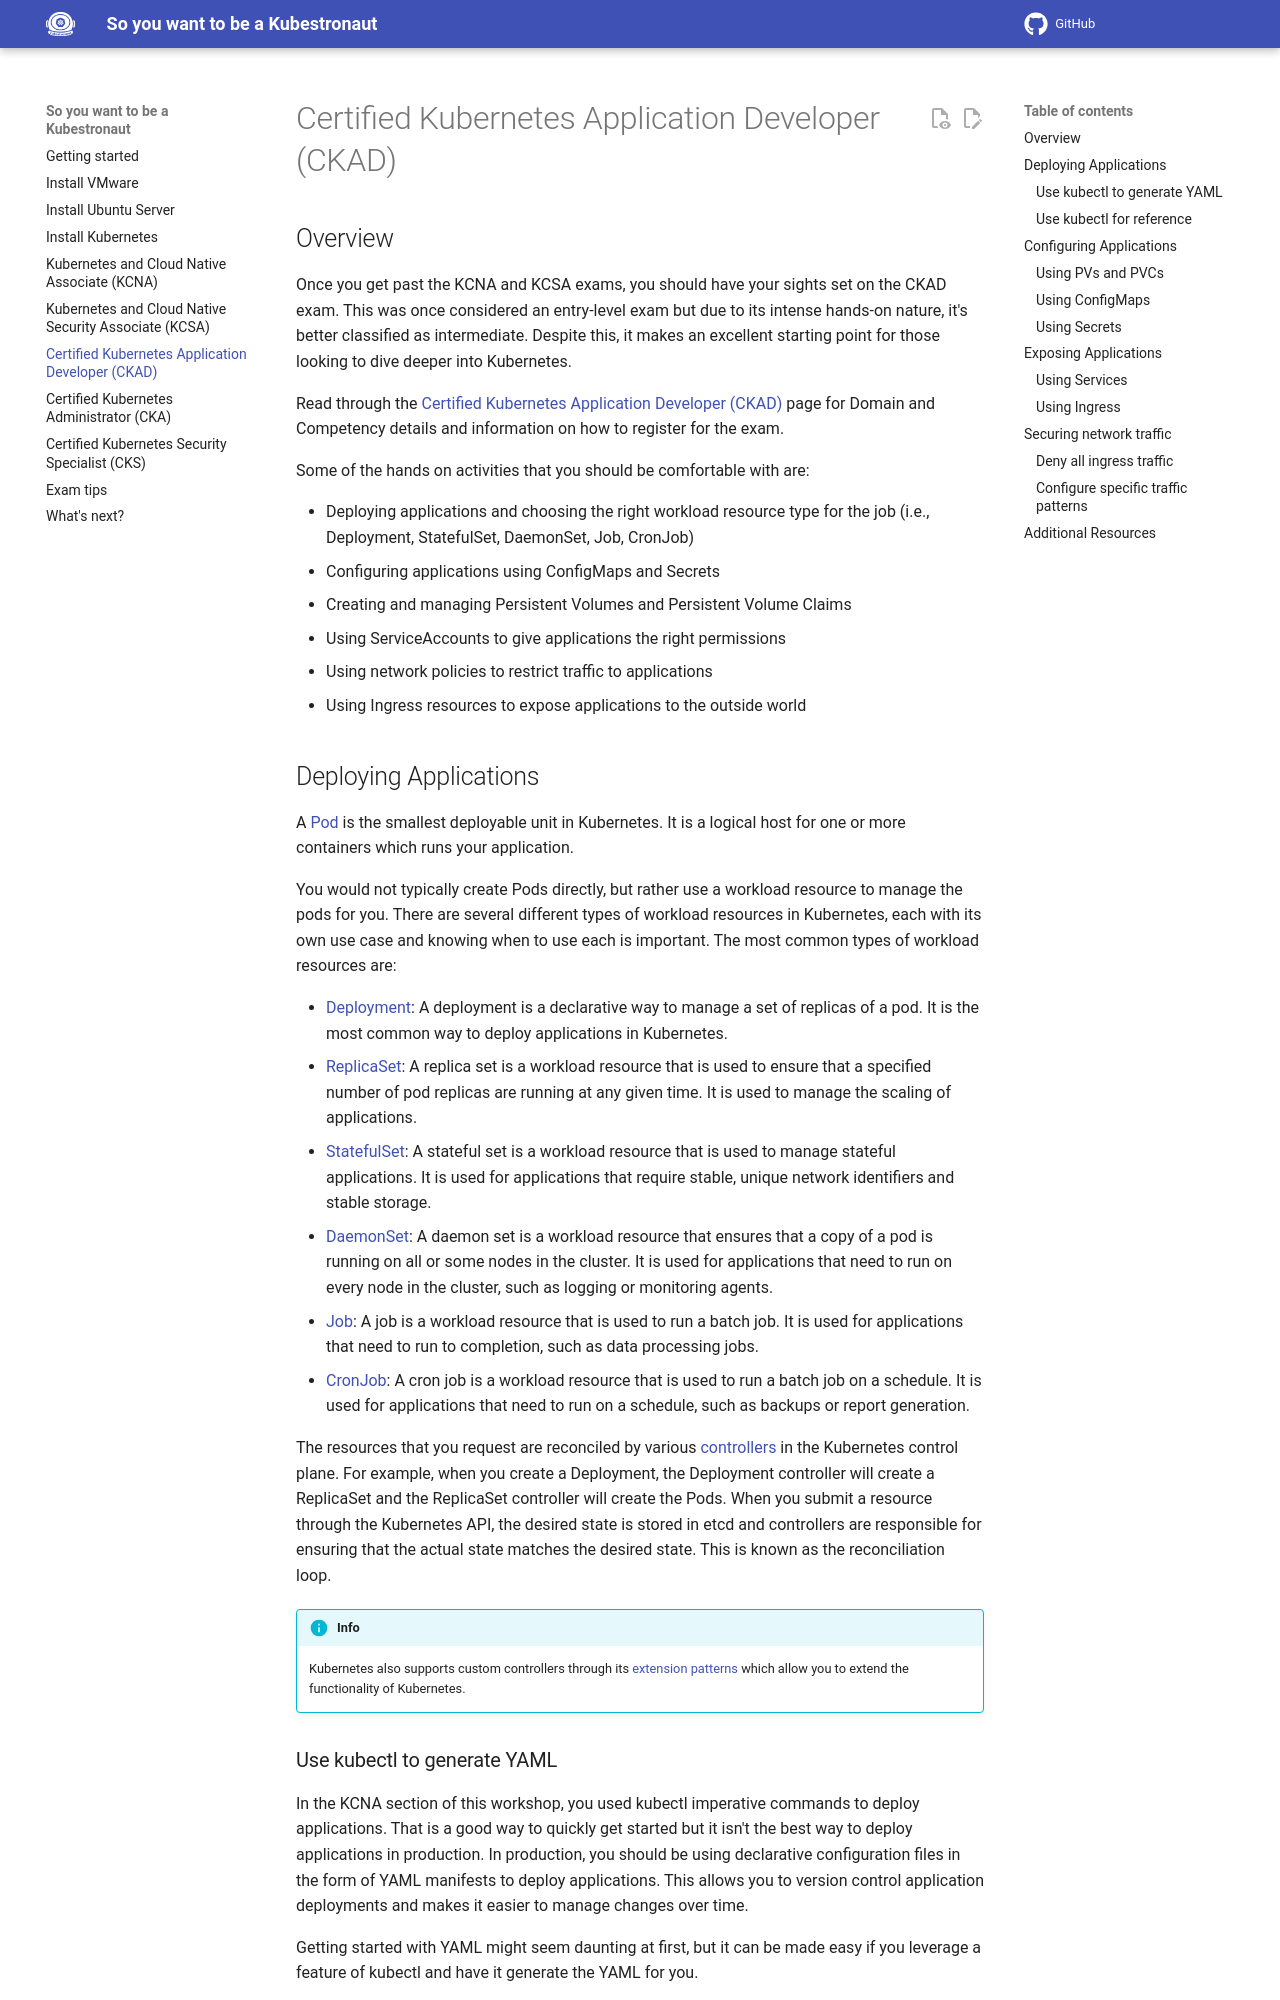

repository: pauldotyu/kubestronaut · page: ckad/index.html · generator: mkdocs

## Overview

Once you get past the KCNA and KCSA exams, you should have your sights set on the CKAD exam. This was once considered an entry-level exam but due to its intense hands-on nature, it's better classified as intermediate. Despite this, it makes an excellent starting point for those looking to dive deeper into Kubernetes.

Read through the [Certified Kubernetes Application Developer (CKAD)](https://training.linuxfoundation.org/certification/certified-kubernetes-application-developer-ckad/) page for Domain and Competency details and information on how to register for the exam.

Some of the hands on activities that you should be comfortable with are:

- Deploying applications and choosing the right workload resource type for the job (i.e., Deployment, StatefulSet, DaemonSet, Job, CronJob)
- Configuring applications using ConfigMaps and Secrets
- Creating and managing Persistent Volumes and Persistent Volume Claims
- Using ServiceAccounts to give applications the right permissions
- Using network policies to restrict traffic to applications
- Using Ingress resources to expose applications to the outside world
